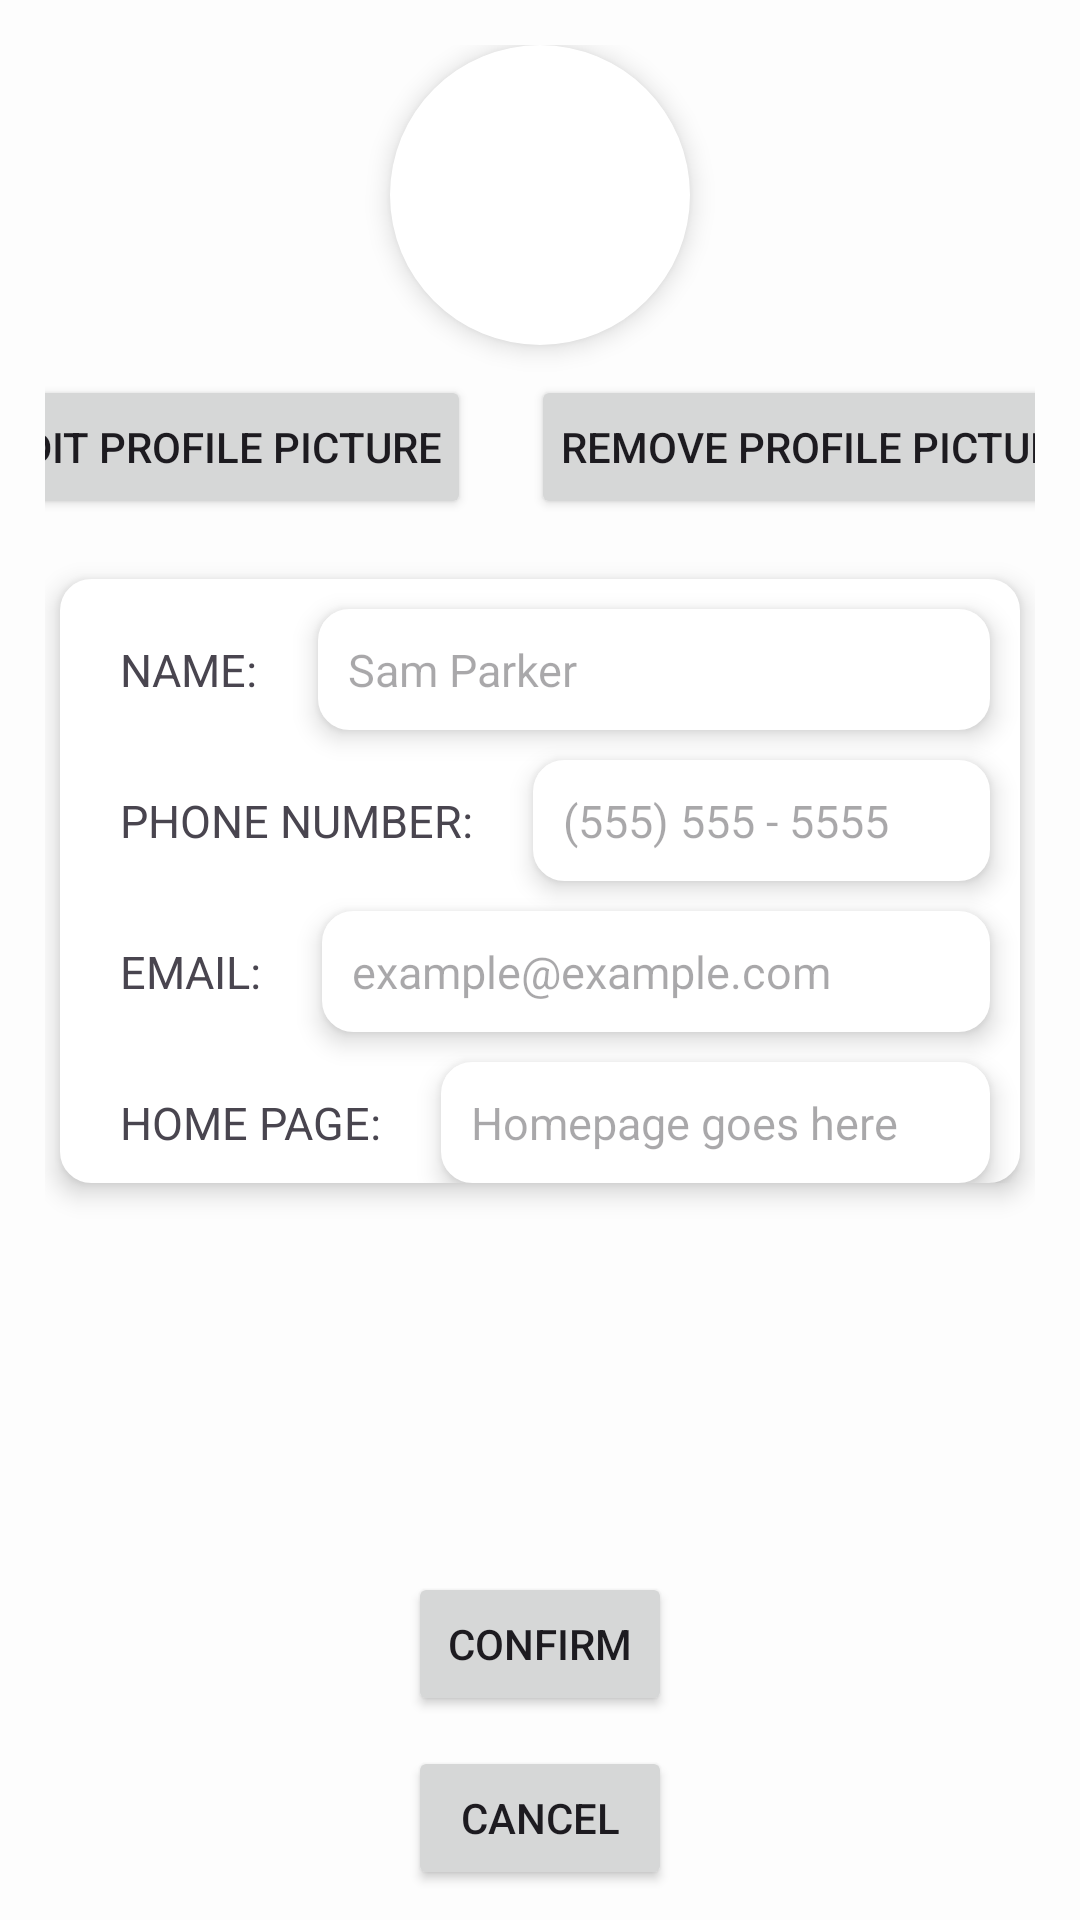

Android layout source for this screen:
<!-- AndroidManifest.xml: application theme Theme.SeQR -->
<!-- res/layout/fragment_edit_profile.xml -->
<?xml version="1.0" encoding="utf-8"?>
<androidx.constraintlayout.widget.ConstraintLayout xmlns:android="http://schemas.android.com/apk/res/android"
    xmlns:app="http://schemas.android.com/apk/res-auto"
    xmlns:tools="http://schemas.android.com/tools"
    android:layout_width="match_parent"
    android:layout_height="match_parent"
    android:padding="10sp">


    <ScrollView
        android:layout_width="match_parent"
        android:layout_height="0dp"
        android:layout_marginStart="5dp"
        android:layout_marginEnd="5dp"
        android:layout_marginTop="5dp"
        android:layout_marginBottom="20dp"
        app:layout_constraintTop_toTopOf="parent"
        app:layout_constraintStart_toStartOf="parent"
        app:layout_constraintEnd_toEndOf="parent"
        app:layout_constraintBottom_toTopOf="@id/edit_personal_information">

        <androidx.constraintlayout.widget.ConstraintLayout
            android:layout_width="match_parent"
            android:layout_height="wrap_content"
            app:layout_constraintTop_toTopOf="parent"
            app:layout_constraintStart_toStartOf="parent"
            app:layout_constraintEnd_toEndOf="parent"
            app:layout_constraintBottom_toBottomOf="parent">

            <com.google.android.material.imageview.ShapeableImageView
                android:id="@+id/photoPreview"
                android:layout_width="100dp"
                android:layout_height="100dp"
                android:scaleType="fitCenter"
                android:background="@drawable/edit_text_rounded_corner"
                android:elevation="5dp"
                android:src="@drawable/profile_picture_drawer_navigation_icon"
                app:layout_constraintTop_toTopOf="parent"
                app:layout_constraintStart_toStartOf="parent"
                app:layout_constraintEnd_toEndOf="parent"
                android:layout_centerVertical="true"
                app:shapeAppearanceOverlay="@style/circularImageView"
                tools:srcCompat="@tools:sample/avatars">
            </com.google.android.material.imageview.ShapeableImageView>

            <Button
                android:id="@+id/edit_profile_picture_button"
                android:layout_width="wrap_content"
                android:layout_height="wrap_content"
                android:layout_margin="10sp"
                android:includeFontPadding="true"
                android:padding="10sp"
                android:text="Edit Profile Picture"
                app:layout_constraintEnd_toStartOf="@id/remove_profile_picture_button"
                app:layout_constraintStart_toStartOf="parent"
                app:layout_constraintTop_toBottomOf="@id/photoPreview">

            </Button>

            <Button
                android:id="@+id/remove_profile_picture_button"
                android:layout_width="wrap_content"
                android:layout_height="wrap_content"
                android:layout_margin="10sp"
                android:padding="10sp"
                android:text="Remove Profile Picture"
                app:layout_constraintEnd_toEndOf="parent"
                app:layout_constraintStart_toEndOf="@id/edit_profile_picture_button"
                app:layout_constraintTop_toBottomOf="@id/photoPreview">

            </Button>

            <androidx.constraintlayout.widget.ConstraintLayout
                android:layout_width="match_parent"
                android:layout_height="match_parent"
                android:layout_marginStart="5dp"
                android:layout_marginEnd="5dp"
                android:layout_marginTop="20dp"
                android:layout_marginBottom="20dp"
                android:background="@drawable/edit_text_rounded_corner"
                android:elevation="5dp"
                app:layout_constraintBottom_toBottomOf="parent"
                app:layout_constraintEnd_toEndOf="parent"
                app:layout_constraintStart_toStartOf="parent"
                app:layout_constraintTop_toBottomOf="@+id/remove_profile_picture_button">



                <TextView
                    android:id="@+id/profile_name_title"
                    android:layout_width="wrap_content"
                    android:layout_height="wrap_content"
                    android:layout_margin="10dp"
                    android:padding="10dp"
                    android:text="NAME:"
                    android:textSize="15sp"
                    app:layout_constraintLeft_toLeftOf="parent"
                    app:layout_constraintTop_toTopOf="parent">

                </TextView>

                <EditText
                    android:id="@+id/profile_name"
                    android:layout_width="0dp"
                    android:layout_height="wrap_content"
                    android:layout_margin="10dp"
                    android:background="@drawable/edit_text_rounded_corner"
                    android:elevation="5dp"
                    android:hint="Sam Parker"
                    android:inputType="text"
                    android:padding="10dp"
                    android:textSize="15sp"
                    app:layout_constraintEnd_toEndOf="parent"
                    app:layout_constraintStart_toEndOf="@+id/profile_name_title"
                    app:layout_constraintTop_toTopOf="parent">

                </EditText>


                <TextView
                    android:id="@+id/profile_number_title"
                    android:layout_width="wrap_content"
                    android:layout_height="wrap_content"
                    android:layout_margin="10dp"
                    android:padding="10dp"
                    android:text="PHONE NUMBER:"
                    android:textSize="15sp"
                    app:layout_constraintLeft_toLeftOf="parent"
                    app:layout_constraintTop_toBottomOf="@+id/profile_name_title">

                </TextView>

                <EditText
                    android:id="@+id/profile_number"
                    android:layout_width="0dp"
                    android:layout_height="wrap_content"
                    android:layout_margin="10dp"
                    android:background="@drawable/edit_text_rounded_corner"
                    android:elevation="5dp"
                    android:hint="(555) 555 - 5555"
                    android:inputType="text"
                    android:padding="10dp"
                    android:textSize="15sp"
                    app:layout_constraintEnd_toEndOf="parent"
                    app:layout_constraintStart_toEndOf="@+id/profile_number_title"
                    app:layout_constraintTop_toBottomOf="@+id/profile_name"
                    tools:ignore="TextFields">

                </EditText>

                <TextView
                    android:id="@+id/profile_email_title"
                    android:layout_width="wrap_content"
                    android:layout_height="wrap_content"
                    android:layout_margin="10dp"
                    android:padding="10dp"
                    android:text="EMAIL:"
                    android:textSize="15sp"
                    app:layout_constraintLeft_toLeftOf="parent"
                    app:layout_constraintTop_toBottomOf="@+id/profile_number_title">

                </TextView>

                <EditText
                    android:id="@+id/profile_email"
                    android:layout_width="0dp"
                    android:layout_height="wrap_content"
                    android:layout_margin="10dp"
                    android:background="@drawable/edit_text_rounded_corner"
                    android:elevation="5dp"
                    android:hint="example@example.com"
                    android:importantForAutofill="no"
                    android:inputType="textEmailAddress"
                    android:padding="10dp"
                    android:textSize="15sp"
                    app:layout_constraintEnd_toEndOf="parent"
                    app:layout_constraintStart_toEndOf="@+id/profile_email_title"
                    app:layout_constraintTop_toBottomOf="@+id/profile_number">

                </EditText>

                <TextView
                    android:id="@+id/profile_homepage_title"
                    android:layout_width="wrap_content"
                    android:layout_height="wrap_content"
                    android:layout_margin="10dp"
                    android:padding="10dp"
                    android:text="HOME PAGE:"
                    android:textSize="15sp"
                    app:layout_constraintStart_toStartOf="parent"
                    app:layout_constraintTop_toBottomOf="@+id/profile_email_title">

                </TextView>

                <EditText
                    android:id="@+id/profile_homepage"
                    android:layout_width="0dp"
                    android:layout_height="wrap_content"
                    android:layout_margin="10dp"
                    android:background="@drawable/edit_text_rounded_corner"
                    android:elevation="5dp"
                    android:hint="Homepage goes here"
                    android:inputType="text"
                    android:padding="10dp"
                    android:textSize="15sp"
                    app:layout_constraintEnd_toEndOf="parent"
                    app:layout_constraintStart_toEndOf="@+id/profile_homepage_title"
                    app:layout_constraintTop_toBottomOf="@+id/profile_email">

                </EditText>
            </androidx.constraintlayout.widget.ConstraintLayout>
        </androidx.constraintlayout.widget.ConstraintLayout>


    </ScrollView>



    <Button
        android:id="@+id/edit_personal_information"
        android:layout_width="wrap_content"
        android:layout_height="wrap_content"
        android:padding="10dp"
        android:text="Confirm"
        android:layout_marginBottom="10dp"
        app:layout_constraintBottom_toTopOf="@id/edit_back_button"
        app:layout_constraintLeft_toLeftOf="parent"
        app:layout_constraintRight_toRightOf="parent">

    </Button>

    <Button
        android:id="@+id/edit_back_button"
        android:layout_width="wrap_content"
        android:layout_height="wrap_content"
        android:padding="10dp"
        android:text="Cancel"
        app:layout_constraintBottom_toBottomOf="parent"
        app:layout_constraintLeft_toLeftOf="parent"
        app:layout_constraintRight_toRightOf="parent">

    </Button>

</androidx.constraintlayout.widget.ConstraintLayout>
<!-- resources referenced by this layout -->
<resources>
  <!-- drawable edit_text_rounded_corner (drawable) -->
  <?xml version="1.0" encoding="utf-8"?>
  <shape xmlns:android="http://schemas.android.com/apk/res/android"
      android:shape="rectangle" >
  
      <stroke
          android:width="1dp"
          android:color="@color/white"/>
      <corners
          android:radius="10dp" />
      <solid
          android:color="@color/white" />
  
  </shape>
  <style name="circularImageView">
          <item name="cornerFamily">rounded</item>
          <item name="cornerSize">50%</item> 
      </style>
  <style name="Theme.SeQR" parent="Theme.Material3.DayNight.NoActionBar">
          
          <item name="colorPrimary">@color/theme_primary</item>
          <item name="colorPrimaryVariant">@color/theme_primary</item>
          <item name="colorOnPrimary">@color/white</item>
          
          <item name="colorSecondary">@color/theme_secondary</item>
          <item name="colorSecondaryVariant">@color/theme_secondary</item>
          <item name="colorOnSecondary">@color/black</item>
          
          <item name="android:statusBarColor">@color/theme_primary</item>
          
          <item name="android:windowBackground">@color/off_white</item>
      </style>
  <color name="white">#FFFFFFFF</color>
  <color name="theme_primary">#367588</color>
  <color name="theme_secondary">#FFE74C</color>
  <color name="black">#FF000000</color>
  <color name="off_white">#FDFDFD</color>
</resources>
